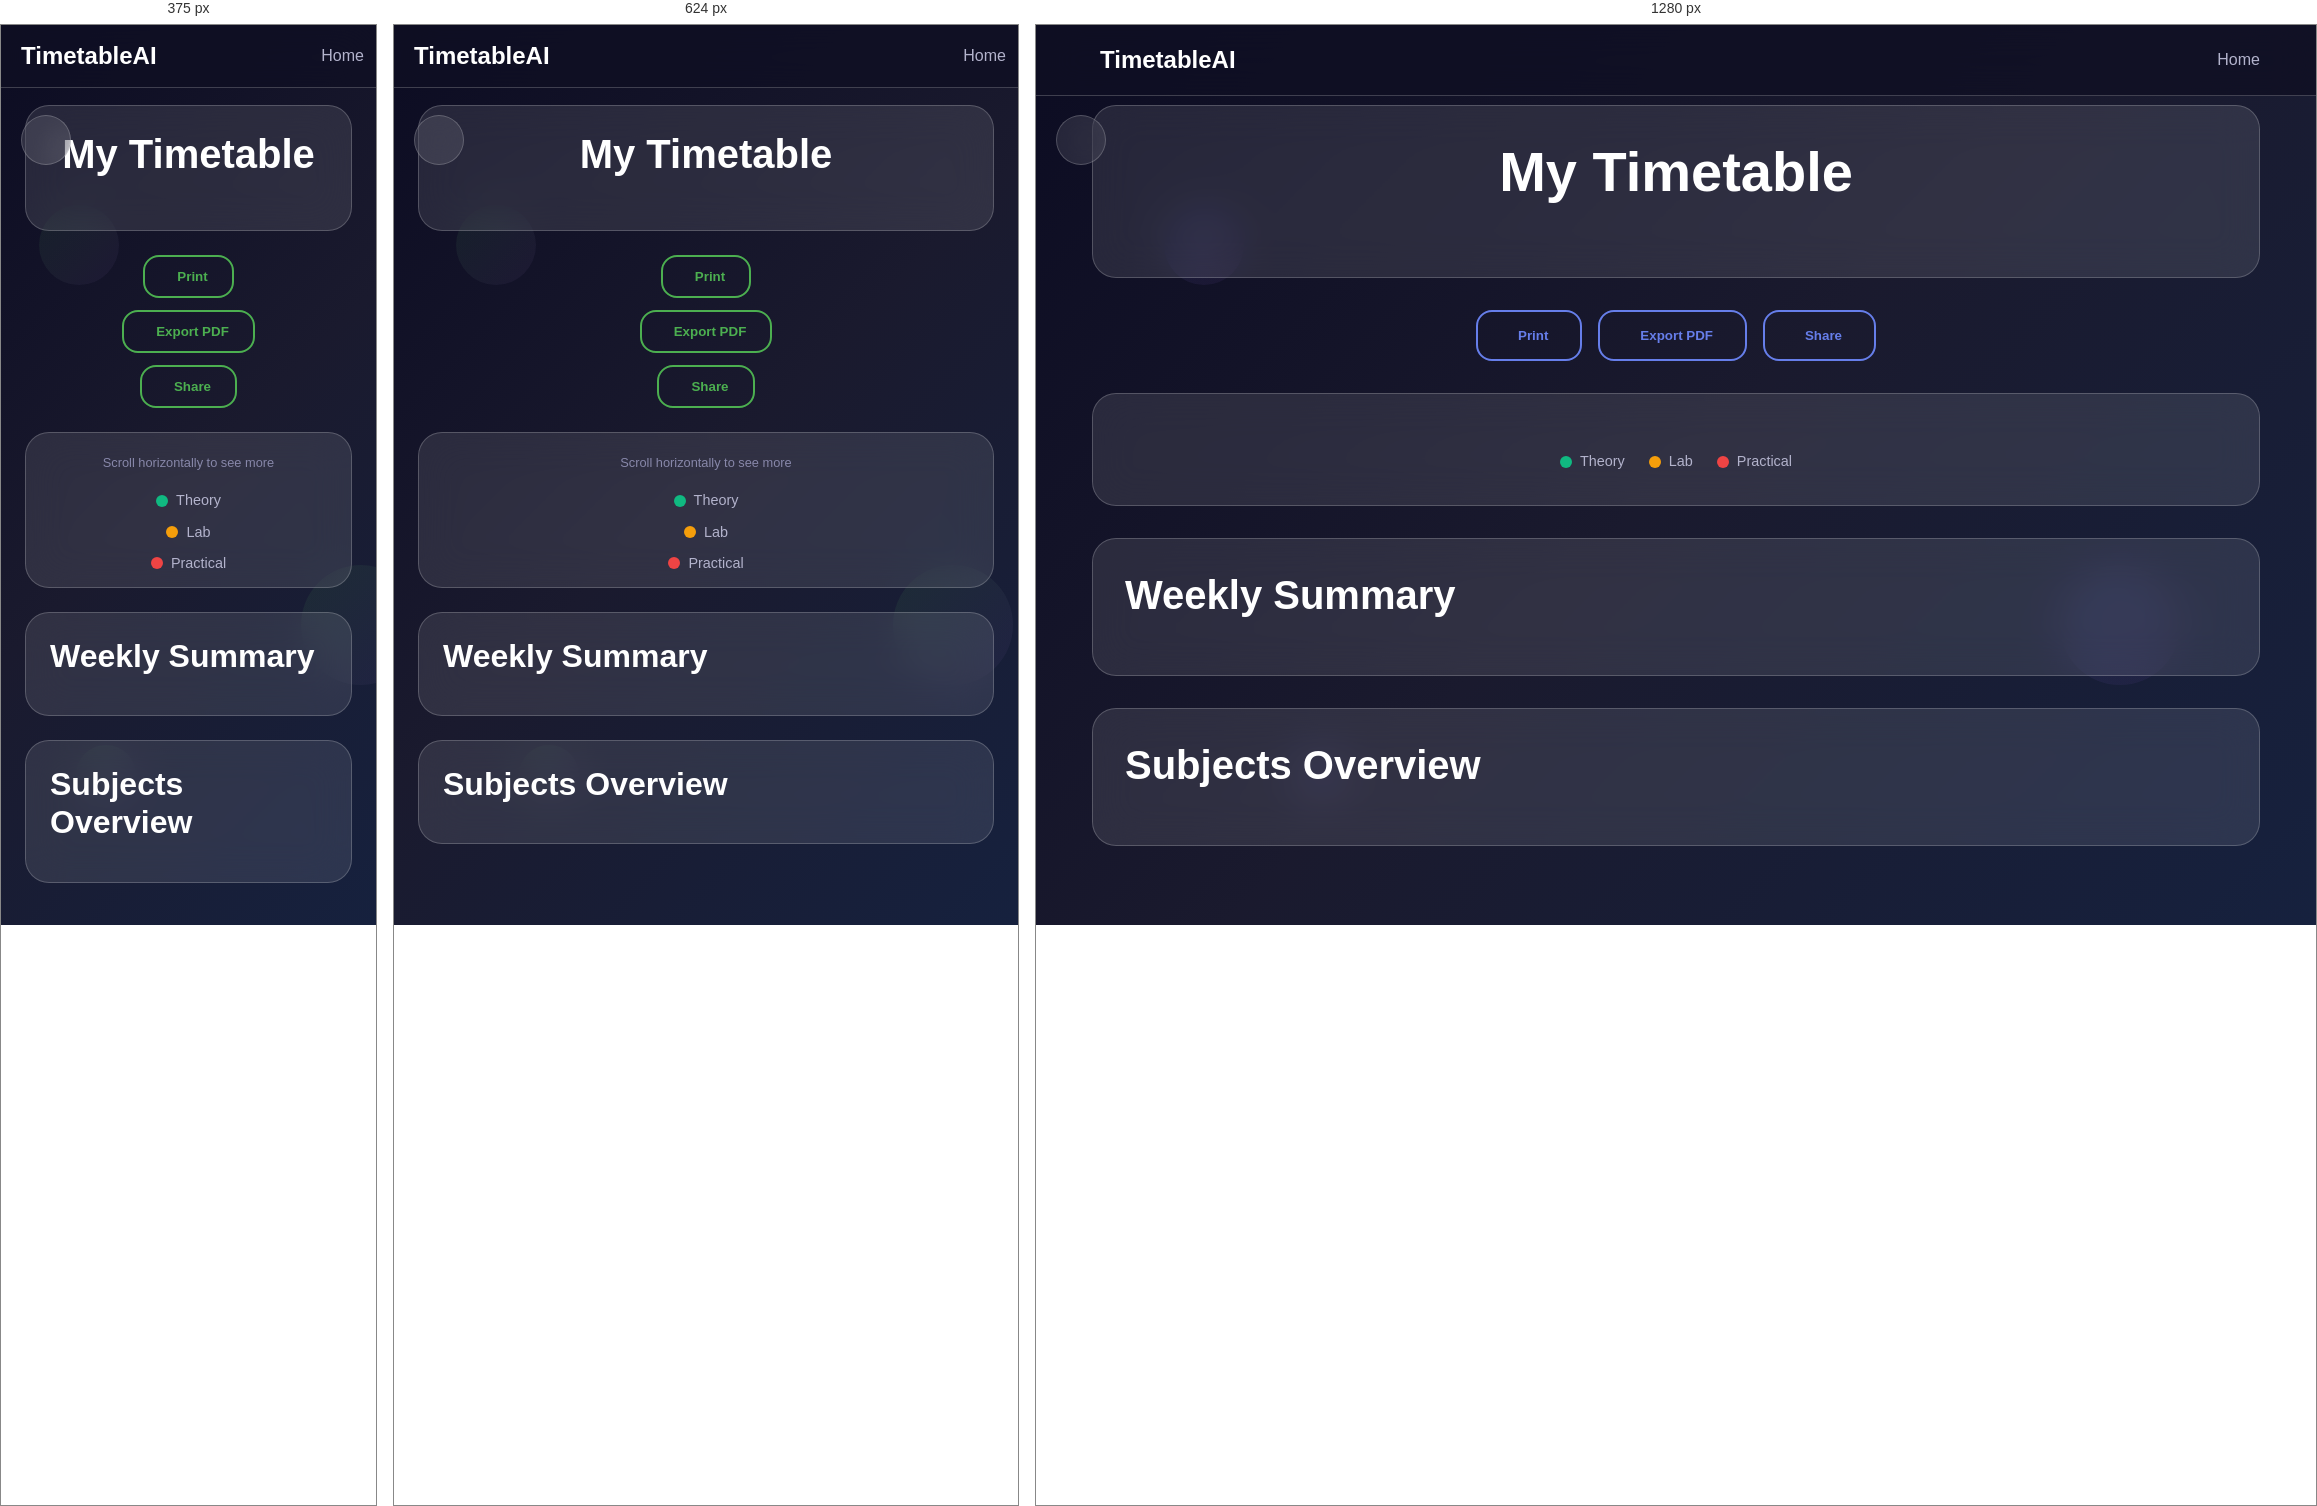
Rendered at 375 px, 624 px and 1280 px, left to right.

<!-- file: student-view.html -->
<!DOCTYPE html>
<html lang="en">
<head>
    <meta charset="UTF-8">
    <meta name="viewport" content="width=device-width, initial-scale=1.0">
    <title>My Timetable - TimetableAI</title>
    <link rel="stylesheet" href="css/styles.css">
    <link rel="stylesheet" href="css/animations.css">
    <link href="https://cdnjs.cloudflare.com/ajax/libs/font-awesome/6.4.0/css/all.min.css" rel="stylesheet">
    <style>
        .student-view {
            padding-top: 80px;
            min-height: 100vh;
        }

        .timetable-header {
            background: var(--glass-bg);
            backdrop-filter: blur(20px);
            border-radius: var(--radius-lg);
            border: 1px solid var(--glass-border);
            padding: var(--spacing-xl);
            margin-bottom: var(--spacing-xl);
            text-align: center;
        }

        .batch-info {
            display: flex;
            justify-content: center;
            gap: var(--spacing-xl);
            margin-bottom: var(--spacing-lg);
            flex-wrap: wrap;
        }

        .info-item {
            display: flex;
            flex-direction: column;
            align-items: center;
            gap: var(--spacing-sm);
        }

        .info-label {
            font-size: 0.9rem;
            color: var(--text-muted);
            text-transform: uppercase;
            letter-spacing: 1px;
        }

        .info-value {
            font-size: 1.2rem;
            font-weight: 700;
            color: var(--primary-color);
        }

        .timetable-container {
            background: var(--glass-bg);
            backdrop-filter: blur(20px);
            border-radius: var(--radius-lg);
            border: 1px solid var(--glass-border);
            padding: var(--spacing-xl);
            margin-bottom: var(--spacing-xl);
            overflow-x: auto;
        }

        .timetable-grid {
            display: grid;
            grid-template-columns: 120px repeat(5, 1fr);
            gap: 1px;
            background: var(--glass-border);
            border-radius: var(--radius-md);
            overflow: hidden;
            min-width: 800px;
        }

        .time-header,
        .day-header,
        .timetable-cell {
            background: var(--glass-bg);
            padding: var(--spacing-md);
            display: flex;
            flex-direction: column;
            align-items: center;
            justify-content: center;
            min-height: 80px;
            position: relative;
            transition: all var(--transition-medium);
        }

        .time-header,
        .day-header {
            background: rgba(102, 126, 234, 0.1);
            font-weight: 700;
            color: var(--primary-color);
            font-size: 0.9rem;
            text-transform: uppercase;
            letter-spacing: 1px;
        }

        .timetable-cell {
            cursor: pointer;
            text-align: center;
        }

        .timetable-cell:hover {
            background: rgba(102, 126, 234, 0.1);
            transform: scale(1.02);
            z-index: 10;
            box-shadow: 0 8px 25px rgba(102, 126, 234, 0.2);
        }

        .timetable-cell.empty {
            opacity: 0.3;
            cursor: default;
        }

        .timetable-cell.empty:hover {
            transform: none;
            background: var(--glass-bg);
            box-shadow: none;
        }

        .subject-name {
            font-weight: 700;
            color: var(--text-primary);
            margin-bottom: var(--spacing-xs);
            font-size: 0.9rem;
            line-height: 1.2;
        }

        .faculty-name {
            font-size: 0.8rem;
            color: var(--text-secondary);
            margin-bottom: var(--spacing-xs);
        }

        .room-name {
            font-size: 0.8rem;
            color: var(--primary-color);
            font-weight: 600;
        }

        .subject-type-indicator {
            position: absolute;
            top: 5px;
            right: 5px;
            width: 8px;
            height: 8px;
            border-radius: 50%;
        }

        .type-theory {
            background: #10b981;
        }

        .type-lab {
            background: #f59e0b;
        }

        .type-practical {
            background: #ef4444;
        }

        .subjects-summary {
            background: var(--glass-bg);
            backdrop-filter: blur(20px);
            border-radius: var(--radius-lg);
            border: 1px solid var(--glass-border);
            padding: var(--spacing-xl);
            margin-bottom: var(--spacing-xl);
        }

        .subjects-grid {
            display: grid;
            grid-template-columns: repeat(auto-fit, minmax(300px, 1fr));
            gap: var(--spacing-lg);
            margin-top: var(--spacing-lg);
        }

        .subject-card {
            background: rgba(255, 255, 255, 0.05);
            border: 1px solid var(--glass-border);
            border-radius: var(--radius-md);
            padding: var(--spacing-lg);
            transition: all var(--transition-medium);
        }

        .subject-card:hover {
            transform: translateY(-5px);
            box-shadow: 0 10px 30px rgba(102, 126, 234, 0.2);
        }

        .subject-header {
            display: flex;
            justify-content: space-between;
            align-items: flex-start;
            margin-bottom: var(--spacing-md);
        }

        .subject-title {
            font-weight: 700;
            color: var(--text-primary);
            font-size: 1.1rem;
        }

        .credits-badge {
            background: var(--gradient-primary);
            color: white;
            padding: var(--spacing-xs) var(--spacing-sm);
            border-radius: var(--radius-sm);
            font-size: 0.8rem;
            font-weight: 600;
        }

        .subject-details {
            display: flex;
            justify-content: space-between;
            align-items: center;
            color: var(--text-secondary);
            font-size: 0.9rem;
        }

        .weekly-summary {
            display: grid;
            grid-template-columns: repeat(5, 1fr);
            gap: var(--spacing-md);
            margin-top: var(--spacing-lg);
        }

        .day-summary {
            text-align: center;
            padding: var(--spacing-md);
            background: rgba(255, 255, 255, 0.05);
            border-radius: var(--radius-md);
            border: 1px solid var(--glass-border);
        }

        .day-name {
            font-weight: 600;
            color: var(--primary-color);
            margin-bottom: var(--spacing-sm);
        }

        .day-hours {
            font-size: 1.5rem;
            font-weight: 700;
            color: var(--text-primary);
        }

        .actions-bar {
            display: flex;
            justify-content: center;
            gap: var(--spacing-md);
            margin-bottom: var(--spacing-xl);
            flex-wrap: wrap;
        }

        .legend {
            display: flex;
            justify-content: center;
            gap: var(--spacing-lg);
            margin-top: var(--spacing-lg);
            flex-wrap: wrap;
        }

        .legend-item {
            display: flex;
            align-items: center;
            gap: var(--spacing-sm);
            font-size: 0.9rem;
            color: var(--text-secondary);
        }

        .legend-dot {
            width: 12px;
            height: 12px;
            border-radius: 50%;
        }

        .back-button {
            position: fixed;
            top: 90px;
            left: 20px;
            z-index: 1000;
            background: var(--glass-bg);
            backdrop-filter: blur(20px);
            border: 1px solid var(--glass-border);
            color: var(--text-primary);
            padding: var(--spacing-md);
            border-radius: 50%;
            width: 50px;
            height: 50px;
            display: flex;
            align-items: center;
            justify-content: center;
            cursor: pointer;
            transition: all var(--transition-medium);
            text-decoration: none;
        }

        .back-button:hover {
            background: var(--primary-color);
            color: white;
            transform: scale(1.1);
        }

        .mobile-scroll-hint {
            display: none;
            text-align: center;
            color: var(--text-muted);
            font-size: 0.8rem;
            margin-top: var(--spacing-sm);
        }

        @media (max-width: 768px) {
            .student-view {
                padding: 80px var(--spacing-md) var(--spacing-md);
            }

            .batch-info {
                grid-template-columns: repeat(2, 1fr);
                gap: var(--spacing-md);
            }

            .timetable-container {
                padding: var(--spacing-md);
            }

            .mobile-scroll-hint {
                display: block;
            }

            .subjects-grid {
                grid-template-columns: 1fr;
            }

            .weekly-summary {
                grid-template-columns: repeat(3, 1fr);
            }

            .actions-bar {
                flex-direction: column;
                align-items: center;
            }

            .legend {
                flex-direction: column;
                align-items: center;
                gap: var(--spacing-sm);
            }
        }
    </style>
</head>
<body class="student-view">
    <!-- Animated Background -->
    <div class="animated-bg">
        <div class="floating-shapes">
            <div class="shape shape-1"></div>
            <div class="shape shape-2"></div>
            <div class="shape shape-3"></div>
        </div>
    </div>

    <!-- Navigation -->
    <nav class="navbar glass-nav">
        <div class="nav-container">
            <div class="nav-logo">
                <i class="fas fa-calendar-alt"></i>
                <span>TimetableAI</span>
            </div>
            <div class="nav-links">
                <a href="/" class="nav-link">
                    <i class="fas fa-home"></i> Home
                </a>
            </div>
        </div>
    </nav>

    <!-- Back Button -->
    <a href="/" class="back-button" title="Back to Home">
        <i class="fas fa-arrow-left"></i>
    </a>

    <!-- Main Content -->
    <div class="container">
        <!-- Timetable Header -->
        <div class="timetable-header slide-up">
            <h1 id="pageTitle">My Timetable</h1>
            <div class="batch-info" id="batchInfo">
                <!-- Batch info will be loaded here -->
            </div>
        </div>

        <!-- Actions Bar -->
        <div class="actions-bar slide-up-delay">
            <button class="btn-secondary" onclick="printTimetable()">
                <i class="fas fa-print"></i> Print
            </button>
            <button class="btn-secondary" onclick="exportToPDF()">
                <i class="fas fa-file-pdf"></i> Export PDF
            </button>
            <button class="btn-secondary" onclick="shareSchedule()">
                <i class="fas fa-share"></i> Share
            </button>
        </div>

        <!-- Timetable Grid -->
        <div class="timetable-container slide-up">
            <div class="timetable-grid" id="timetableGrid">
                <!-- Timetable will be loaded here -->
            </div>
            <div class="mobile-scroll-hint">
                <i class="fas fa-arrows-alt-h"></i> Scroll horizontally to see more
            </div>
            
            <!-- Legend -->
            <div class="legend">
                <div class="legend-item">
                    <div class="legend-dot type-theory"></div>
                    <span>Theory</span>
                </div>
                <div class="legend-item">
                    <div class="legend-dot type-lab"></div>
                    <span>Lab</span>
                </div>
                <div class="legend-item">
                    <div class="legend-dot type-practical"></div>
                    <span>Practical</span>
                </div>
            </div>
        </div>

        <!-- Weekly Summary -->
        <div class="subjects-summary slide-up">
            <h2>
                <i class="fas fa-chart-bar"></i>
                Weekly Summary
            </h2>
            <div class="weekly-summary" id="weeklySummary">
                <!-- Weekly summary will be loaded here -->
            </div>
        </div>

        <!-- Subjects Summary -->
        <div class="subjects-summary slide-up">
            <h2>
                <i class="fas fa-book"></i>
                Subjects Overview
            </h2>
            <div class="subjects-grid" id="subjectsGrid">
                <!-- Subjects will be loaded here -->
            </div>
        </div>
    </div>

    <!-- Loading Overlay -->
    <div id="loadingOverlay" class="loading-overlay">
        <div class="loading-spinner">
            <div class="spinner"></div>
            <p>Loading your timetable...</p>
        </div>
    </div>

    <!-- Notification System -->
    <div id="notificationContainer" class="notification-container"></div>

    <!-- Subject Details Modal -->
    <div id="subjectModal" class="modal">
        <div class="modal-content glass-card">
            <div class="modal-header">
                <h3 id="modalSubjectName">Subject Details</h3>
                <span class="close-btn" onclick="hideSubjectModal()">×</span>
            </div>
            <div class="modal-body" id="modalSubjectContent">
                <!-- Subject details will be loaded here -->
            </div>
        </div>
    </div>

    <!-- Scripts -->
    <script src="js/api.js"></script>
    <script src="js/timetable-renderer.js"></script>
    <script>
        class StudentTimetableView {
            constructor() {
                this.department = '';
                this.level = '';
                this.semester = '';
                this.timetableData = null;
                this.subjectsData = null;
                
                this.init();
            }

            async init() {
                try {
                    this.loadSelections();
                    await this.loadTimetableData();
                    this.renderTimetable();
                    this.renderSubjects();
                    this.initializeEventListeners();
                } catch (error) {
                    console.error('Failed to initialize student view:', error);
                    showNotification('Failed to load timetable data', 'error');
                    setTimeout(() => {
                        window.location.href = '/';
                    }, 3000);
                }
            }

            loadSelections() {
                this.department = sessionStorage.getItem('selectedDepartment');
                this.level = sessionStorage.getItem('selectedLevel');
                this.semester = sessionStorage.getItem('selectedSemester');

                if (!this.department || !this.level || !this.semester) {
                    showNotification('Please select your program first', 'warning');
                    setTimeout(() => {
                        window.location.href = '/';
                    }, 2000);
                    throw new Error('Missing selection data');
                }
            }

            async loadTimetableData() {
                try {
                    // Load timetable grid data
                    this.timetableData = await api.getTimetableGrid(
                        this.department, 
                        this.level, 
                        this.semester
                    );

                    // Load subjects data
                    this.subjectsData = await api.getBatchSubjects(
                        this.department, 
                        this.level, 
                        this.semester
                    );

                    // Update page title
                    document.getElementById('pageTitle').textContent = 
                        `${this.department} ${this.level} - Semester ${this.semester}`;

                } catch (error) {
                    console.error('Error loading timetable data:', error);
                    throw error;
                }
            }

            renderTimetable() {
                if (!this.timetableData) return;

                // Render batch info
                this.renderBatchInfo();

                // Render timetable grid
                const grid = document.getElementById('timetableGrid');
                grid.innerHTML = '';

                // Time header
                const timeHeader = document.createElement('div');
                timeHeader.className = 'time-header';
                timeHeader.textContent = 'Time';
                grid.appendChild(timeHeader);

                // Day headers
                this.timetableData.days.forEach(day => {
                    const dayHeader = document.createElement('div');
                    dayHeader.className = 'day-header';
                    dayHeader.textContent = day;
                    grid.appendChild(dayHeader);
                });

                // Time slots and cells
                this.timetableData.time_slots.forEach((timeSlot, hourIndex) => {
                    const hour = hourIndex + 1;
                    
                    // Time cell
                    const timeCell = document.createElement('div');
                    timeCell.className = 'time-header';
                    timeCell.innerHTML = `
                        <div>${timeSlot}</div>
                        <small>${this.formatTime(hour)}</small>
                    `;
                    grid.appendChild(timeCell);

                    // Day cells
                    this.timetableData.days.forEach(day => {
                        const cellData = this.timetableData.grid[day]?.[hour];
                        const cell = document.createElement('div');
                        
                        if (cellData) {
                            cell.className = 'timetable-cell';
                            cell.innerHTML = `
                                <div class="subject-type-indicator type-${cellData.subject_type.toLowerCase()}"></div>
                                <div class="subject-name">${cellData.subject_name}</div>
                                <div class="faculty-name">${cellData.faculty_name}</div>
                                <div class="room-name">${cellData.room_name}</div>
                            `;
                            cell.addEventListener('click', () => this.showSubjectDetails(cellData));
                        } else {
                            cell.className = 'timetable-cell empty';
                            cell.innerHTML = '<div style="color: var(--text-muted);">Free</div>';
                        }
                        
                        grid.appendChild(cell);
                    });
                });

                // Render weekly summary
                this.renderWeeklySummary();

                // Add animation
                grid.classList.add('timetable-grid');
            }

            renderBatchInfo() {
                const batchInfo = document.getElementById('batchInfo');
                batchInfo.innerHTML = `
                    <div class="info-item">
                        <div class="info-label">Department</div>
                        <div class="info-value">${this.timetableData.batch_info.department}</div>
                    </div>
                    <div class="info-item">
                        <div class="info-label">Level</div>
                        <div class="info-value">${this.timetableData.batch_info.level}</div>
                    </div>
                    <div class="info-item">
                        <div class="info-label">Semester</div>
                        <div class="info-value">${this.timetableData.batch_info.semester}</div>
                    </div>
                    <div class="info-item">
                        <div class="info-label">Students</div>
                        <div class="info-value">${this.timetableData.batch_info.student_count}</div>
                    </div>
                `;
            }

            renderWeeklySummary() {
                const summaryContainer = document.getElementById('weeklySummary');
                summaryContainer.innerHTML = '';

                this.timetableData.days.forEach(day => {
                    const hours = this.timetableData.weekly_summary[day] || 0;
                    const dayCard = document.createElement('div');
                    dayCard.className = 'day-summary';
                    dayCard.innerHTML = `
                        <div class="day-name">${day}</div>
                        <div class="day-hours">${hours}</div>
                        <small>hours</small>
                    `;
                    summaryContainer.appendChild(dayCard);
                });
            }

            renderSubjects() {
                if (!this.subjectsData) return;

                const subjectsGrid = document.getElementById('subjectsGrid');
                subjectsGrid.innerHTML = '';

                this.subjectsData.subjects.forEach(subject => {
                    const subjectCard = document.createElement('div');
                    subjectCard.className = 'subject-card hover-lift';
                    subjectCard.innerHTML = `
                        <div class="subject-header">
                            <div class="subject-title">${subject.name}</div>
                            <div class="credits-badge">${subject.credits} Credits</div>
                        </div>
                        <div class="subject-details">
                            <div>
                                <i class="fas fa-user"></i> ${subject.faculty}
                            </div>
                            <div>
                                <i class="fas fa-clock"></i> ${subject.hours_per_week}h/week
                            </div>
                            <div>
                                <i class="fas fa-tag"></i> ${subject.type}
                            </div>
                        </div>
                    `;
                    
                    subjectCard.addEventListener('click', () => {
                        this.showSubjectDetails(subject);
                    });
                    
                    subjectsGrid.appendChild(subjectCard);
                });
            }

            async showSubjectDetails(subjectData) {
                const modal = document.getElementById('subjectModal');
                const modalTitle = document.getElementById('modalSubjectName');
                const modalContent = document.getElementById('modalSubjectContent');

                modalTitle.textContent = subjectData.subject_name || subjectData.name;

                // If it's a subject from the subjects list
                if (subjectData.faculty) {
                    modalContent.innerHTML = `
                        <div class="subject-detail-card">
                            <h4>Subject Information</h4>
                            <p><strong>Code:</strong> ${subjectData.code || 'N/A'}</p>
                            <p><strong>Credits:</strong> ${subjectData.credits}</p>
                            <p><strong>Type:</strong> ${subjectData.type}</p>
                            <p><strong>Hours per Week:</strong> ${subjectData.hours_per_week}</p>
                            <p><strong>Faculty:</strong> ${subjectData.faculty}</p>
                        </div>
                    `;
                } else {
                    // If it's a timetable cell
                    modalContent.innerHTML = `
                        <div class="subject-detail-card">
                            <h4>Class Details</h4>
                            <p><strong>Subject:</strong> ${subjectData.subject_name}</p>
                            <p><strong>Faculty:</strong> ${subjectData.faculty_name}</p>
                            <p><strong>Room:</strong> ${subjectData.room_name}</p>
                            <p><strong>Type:</strong> ${subjectData.subject_type}</p>
                        </div>
                    `;
                }

                modal.style.display = 'flex';
                modal.querySelector('.modal-content').classList.add('modal-enter');
            }

            formatTime(hour) {
                const startHour = 8 + hour; // Assuming first period starts at 9 AM
                const endHour = startHour + 1;
                
                const formatHour = (h) => {
                    const period = h >= 12 ? 'PM' : 'AM';
                    const displayHour = h > 12 ? h - 12 : h === 0 ? 12 : h;
                    return `${displayHour}${period}`;
                };

                return `${formatHour(startHour)}-${formatHour(endHour)}`;
            }

            initializeEventListeners() {
                // Modal close
                const modal = document.getElementById('subjectModal');
                modal.addEventListener('click', (e) => {
                    if (e.target === modal) {
                        this.hideSubjectModal();
                    }
                });

                // Keyboard shortcuts
                document.addEventListener('keydown', (e) => {
                    if (e.key === 'Escape') {
                        this.hideSubjectModal();
                    }
                });
            }

            hideSubjectModal() {
                const modal = document.getElementById('subjectModal');
                const modalContent = modal.querySelector('.modal-content');
                
                modalContent.classList.remove('modal-enter');
                modalContent.classList.add('modal-exit');
                
                setTimeout(() => {
                    modal.style.display = 'none';
                    modalContent.classList.remove('modal-exit');
                }, 300);
            }
        }

        // Utility functions
        function hideSubjectModal() {
            if (window.studentView) {
                window.studentView.hideSubjectModal();
            }
        }

        function printTimetable() {
            window.print();
        }

        function exportToPDF() {
            showNotification('PDF export feature coming soon!', 'info');
        }

        function shareSchedule() {
            if (navigator.share) {
                navigator.share({
                    title: 'My Timetable',
                    text: 'Check out my class schedule!',
                    url: window.location.href
                }).catch(err => console.log('Error sharing:', err));
            } else {
                // Fallback: copy to clipboard
                navigator.clipboard.writeText(window.location.href)
                    .then(() => showNotification('Link copied to clipboard!', 'success'))
                    .catch(() => showNotification('Unable to share', 'error'));
            }
        }

        // Initialize when page loads
        document.addEventListener('DOMContentLoaded', () => {
            window.studentView = new StudentTimetableView();
        });
    </script>
</body>
</html>

/* @media block from css/styles.css */
@media (max-width: 768px) {
    :root {
        --spacing-md: 0.75rem;
        --spacing-lg: 1rem;
        --spacing-xl: 1.5rem;
        --spacing-2xl: 2rem;
    }

    h1 {
        font-size: 2.5rem;
    }

    h2 {
        font-size: 2rem;
    }

    .hero-content {
        grid-template-columns: 1fr;
        text-align: center;
        gap: var(--spacing-xl);
    }

    .hero-text {
        max-width: none;
    }

    .nav-container {
        flex-wrap: wrap;
        gap: var(--spacing-md);
    }

    .nav-links {
        gap: var(--spacing-md);
    }

    .form-row {
        grid-template-columns: 1fr;
    }

    :root {
  --primary-color: #4CAF50; /* or your preferred theme color */
    }

    .features-grid {
        grid-template-columns: 1fr;
    }

    .stats-grid {
        grid-template-columns: repeat(2, 1fr);
    }

    .modal-content {
        width: 95%;
        margin: var(--spacing-md);
    }

    .notification {
        min-width: 250px;
        margin-right: var(--spacing-sm);
    }
}

/* @media block from css/styles.css */
@media (max-width: 480px) {
    .stats-grid {
        grid-template-columns: 1fr;
    }

    .radio-group {
        flex-direction: column;
    }

    .hero-title {
        font-size: 2rem;
    }

    .hero-subtitle {
        font-size: 1rem;
    }
}